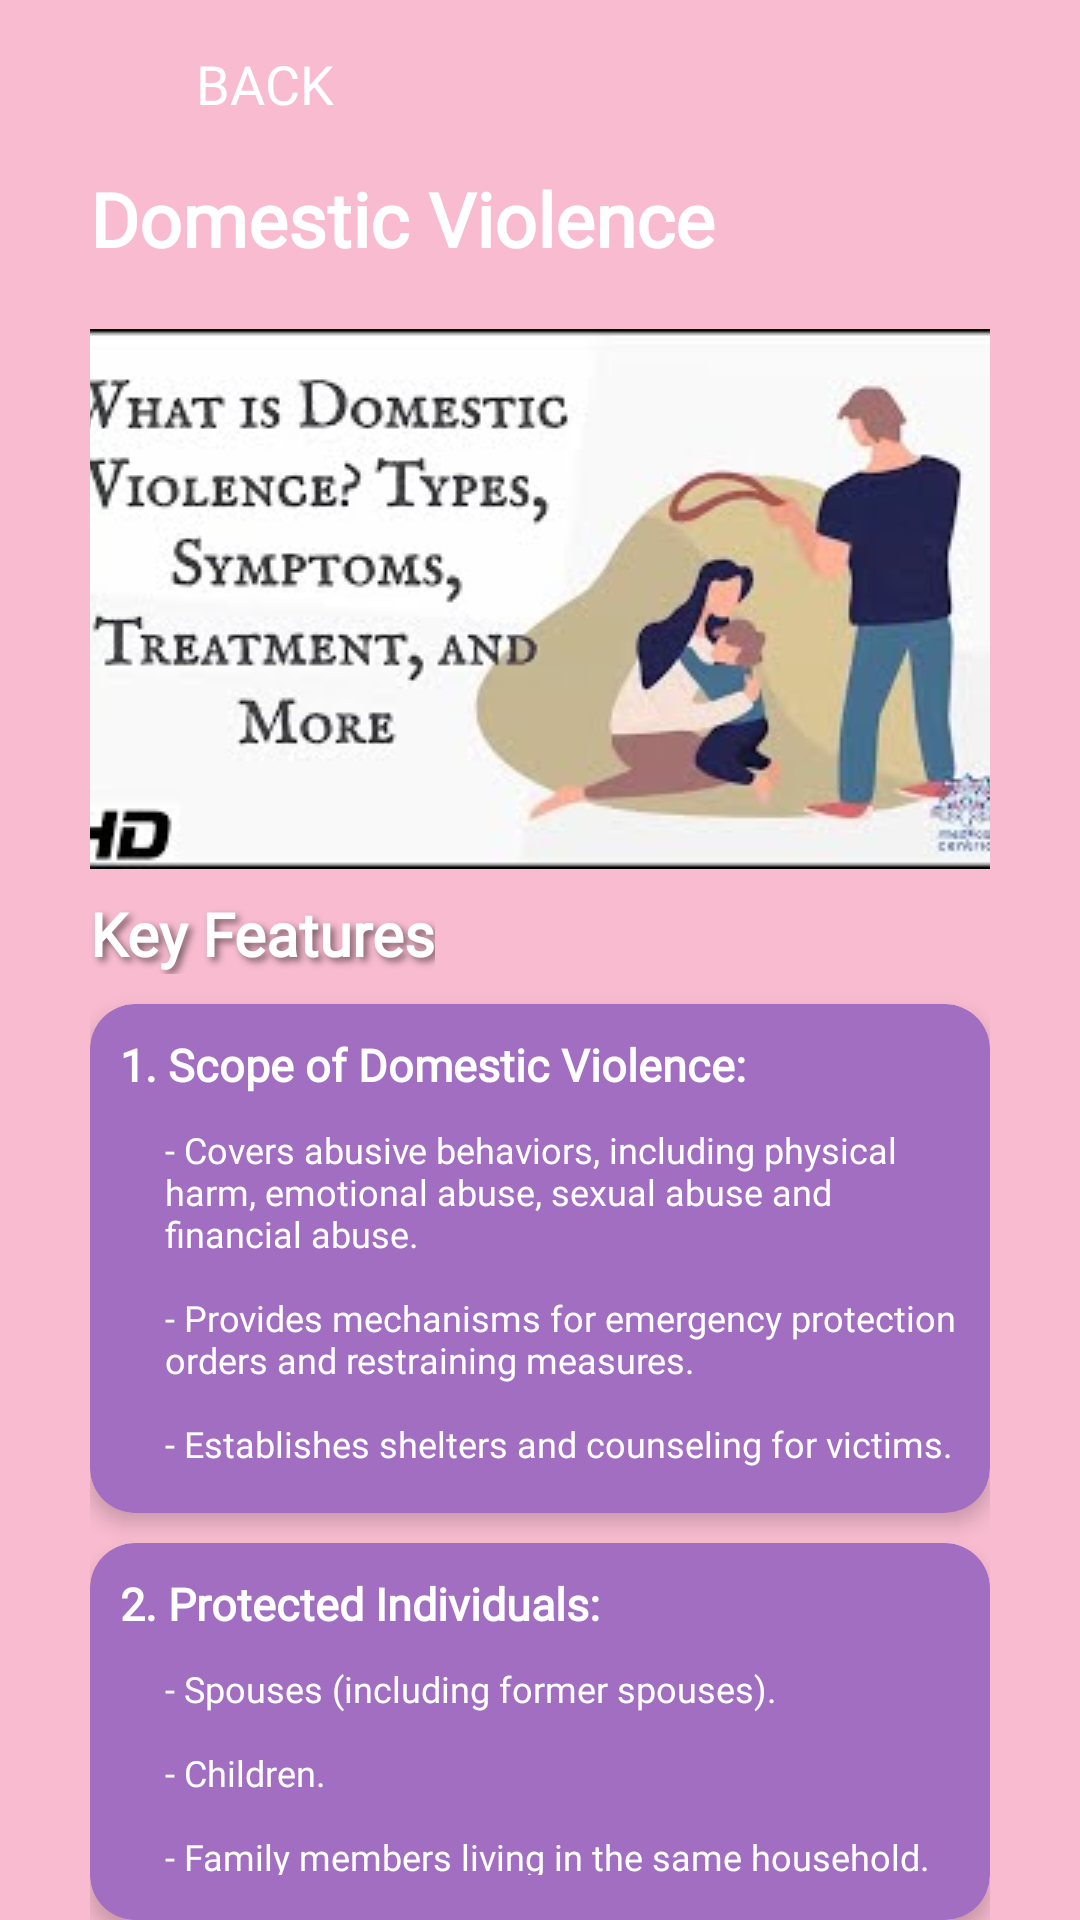

Layout XML and referenced resources for this Android screen:
<!-- AndroidManifest.xml: application theme Theme.Aura -->
<!-- res/layout/activity_lawdetails1.xml -->
<?xml version="1.0" encoding="utf-8"?>
<androidx.constraintlayout.widget.ConstraintLayout xmlns:android="http://schemas.android.com/apk/res/android"
    xmlns:app="http://schemas.android.com/apk/res-auto"
    xmlns:tools="http://schemas.android.com/tools"
    android:id="@+id/main"
    android:layout_width="match_parent"
    android:layout_height="match_parent"
    android:background="@color/pink"
    tools:context=".lawdetails1">
    <include
        android:id="@+id/customToolbarInclude"
        layout="@layout/custom_toolbar"
        app:layout_constraintTop_toTopOf="parent"
        app:layout_constraintStart_toStartOf="parent"
        app:layout_constraintEnd_toEndOf="parent"/>
    <LinearLayout
        android:layout_width="0dp"
        android:layout_height="0dp"
        android:orientation="vertical"
        android:paddingStart="30dp"
        android:paddingEnd="30dp"
        app:layout_constraintBottom_toBottomOf="parent"
        app:layout_constraintEnd_toEndOf="parent"
        app:layout_constraintHorizontal_bias="0.0"
        app:layout_constraintStart_toStartOf="parent"
        app:layout_constraintTop_toBottomOf="@id/customToolbarInclude"
        app:layout_constraintVertical_bias="1.0">
        <TextView
            android:id="@+id/subtitlelawdetails1"
            android:layout_width="wrap_content"
            android:layout_height="wrap_content"
            android:layout_marginBottom="20dp"
            android:text="@string/law1"
            android:fontFamily="@font/ribeye"
            android:textColor="@color/white"
            android:textSize="25sp"
            android:textStyle="bold" />
        <ImageView
            android:id="@+id/thumbnaillaw1"
            android:layout_width="320dp"
            android:layout_height="180dp"
            android:layout_gravity="center"
            android:layout_marginBottom="8dp"
            android:src="@drawable/thumbnaillaw1" />
        <TextView
            android:layout_width="wrap_content"
            android:layout_height="wrap_content"
            android:elevation="5dp"
            android:shadowColor="#80000000"
            android:shadowDx="4"
            android:shadowDy="4"
            android:shadowRadius="6"
            android:text="Key Features"
            android:textColor="@color/white"
            android:fontFamily="@font/roboto_flex"
            android:textSize="20sp"
            android:textStyle="bold" />
        <androidx.cardview.widget.CardView
            android:layout_width="match_parent"
            android:layout_height="wrap_content"
            android:layout_marginTop="10dp"
            app:cardBackgroundColor="@color/purple"
            app:cardCornerRadius="15dp"
            app:cardElevation="4dp">
            <LinearLayout
                android:layout_width="match_parent"
                android:layout_height="match_parent"
                android:orientation="vertical">
                <TextView
                    android:layout_width="wrap_content"
                    android:layout_height="wrap_content"
                    android:padding="10dp"
                    android:text="1. Scope of Domestic Violence:"
                    android:fontFamily="@font/roboto_flex"
                    android:textColor="@color/white"
                    android:textSize="15sp"
                    android:textStyle="bold" />
                <TextView
                    android:layout_width="wrap_content"
                    android:layout_height="wrap_content"
                    android:paddingStart="25dp"
                    android:paddingEnd="10dp"
                    android:paddingBottom="15dp"
                    android:text="@string/scope1"
                    android:fontFamily="@font/roboto_flex"
                    android:textColor="@color/white"
                    android:textSize="12sp" />
            </LinearLayout>
        </androidx.cardview.widget.CardView>
        <androidx.cardview.widget.CardView
            android:layout_width="match_parent"
            android:layout_height="wrap_content"
            android:layout_marginTop="10dp"
            app:cardBackgroundColor="@color/purple"
            app:cardCornerRadius="15dp"
            app:cardElevation="4dp">
            <LinearLayout
                android:layout_width="match_parent"
                android:layout_height="match_parent"
                android:orientation="vertical">
                <TextView
                    android:layout_width="wrap_content"
                    android:layout_height="wrap_content"
                    android:padding="10dp"
                    android:text="2. Protected Individuals:"
                    android:fontFamily="@font/roboto_flex"
                    android:textColor="@color/white"
                    android:textSize="15sp"
                    android:textStyle="bold" />
                <TextView
                    android:layout_width="wrap_content"
                    android:layout_height="wrap_content"
                    android:paddingStart="25dp"
                    android:paddingEnd="10dp"
                    android:paddingBottom="15dp"
                    android:text="@string/protect1"
                    android:fontFamily="@font/roboto_flex"
                    android:textColor="@color/white"
                    android:textSize="12sp" />
            </LinearLayout>
        </androidx.cardview.widget.CardView>
    </LinearLayout>
</androidx.constraintlayout.widget.ConstraintLayout>
<!-- res/layout/custom_toolbar.xml (included above) -->
<?xml version="1.0" encoding="utf-8"?>
<androidx.appcompat.widget.Toolbar
    xmlns:android="http://schemas.android.com/apk/res/android"
    xmlns:app="http://schemas.android.com/apk/res-auto"
    android:id="@+id/customToolbar"
    android:layout_width="match_parent"
    android:layout_height="56dp"
    android:background="#F8BBD0"
    android:theme="@style/ThemeOverlay.AppCompat.ActionBar">

    <LinearLayout
        android:layout_width="wrap_content"
        android:layout_height="match_parent"
        android:orientation="horizontal"
        android:gravity="center_vertical">

        
        <ImageView
            android:id="@+id/backArrow"
            android:layout_width="24dp"
            android:layout_height="24dp"
            android:src="@drawable/arrow_back"
            android:contentDescription="Back Arrow"
            app:tint="@android:color/white" />

        
        <Button
            android:id="@+id/backButton"
            android:layout_width="wrap_content"
            android:layout_height="wrap_content"
            android:text="Back"
            android:fontFamily='@font/poppins'
            android:textColor="@android:color/white"
            android:textSize="18sp"
            android:background="@android:color/transparent"
            android:paddingStart="8dp" />
    </LinearLayout>
</androidx.appcompat.widget.Toolbar>
<!-- resources referenced by this layout -->
<resources>
  <color name="pink">#F8BBD0</color>
  <color name="purple">#A26EC2</color>
  <color name="white">#FFFFFFFF</color>
  <!-- drawable thumbnaillaw1: jpg bitmap (drawable, 14088 bytes) -->
  <string name="law1">Domestic Violence</string>
  <string name="protect1">- Spouses (including former spouses).\n\n- Children.\n\n- Family members living in the same household.\n\n- Individuals in de facto relationships or engagements.
  </string>
  <string name="scope1">- Covers abusive behaviors, including physical harm, emotional abuse, sexual abuse and financial abuse.\n\n- Provides mechanisms for emergency protection orders and restraining measures.\n\n- Establishes shelters and counseling for victims.
  </string>
  <style name="Theme.Aura" parent="Base.Theme.Aura">
  
      <item name="android:statusBarColor">@color/pink</item>
          <item name="android:windowLightStatusBar">true</item>
  
      </style>
  <style name="Base.Theme.Aura" parent="Theme.Material3.DayNight.NoActionBar">
          
          
      </style>
</resources>
